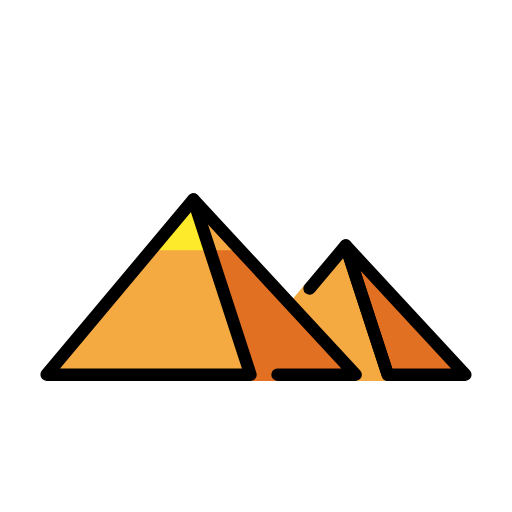
t = 0.00 s
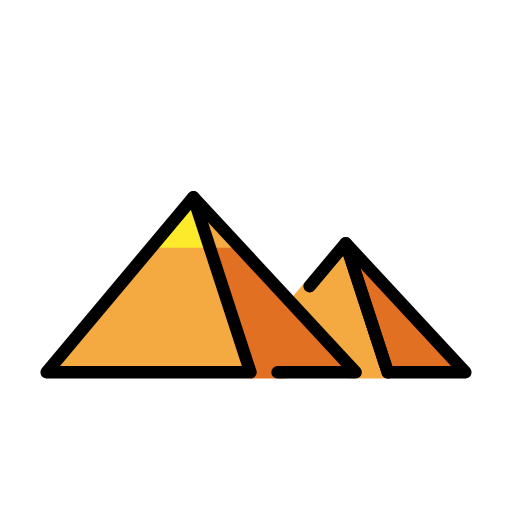
t = 0.48 s
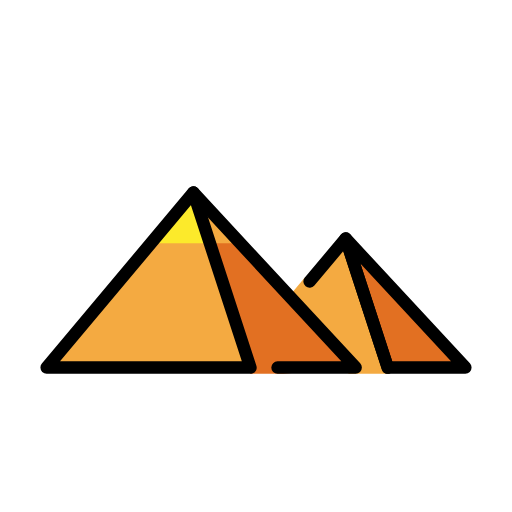
t = 1.43 s
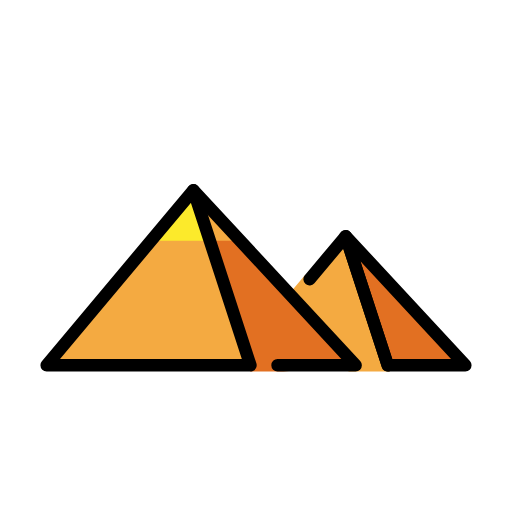
t = 1.90 s
t = 2.38 s: frame unchanged from t = 1.43 s, image omitted
t = 3.33 s: frame unchanged from t = 0.48 s, image omitted

The animated SVG that drew these frames (rendered in a browser with its animation timeline set to each time). Animation: 1 SMIL element (animateTransform=1); one cycle of 3.80 s, repeats indefinitely.

<?xml version='1.0' encoding='utf-8'?>
<svg xmlns="http://www.w3.org/2000/svg" id="emoji" viewBox="-5 -5 82 82" width="200" height="200" role="img">
  <title>OpenMoji: great pyramid of giza</title><g><g id="color">
    <polygon fill="#f4aa41" points="50.846 56 41.046 45.443 41.398 43.464 43.821 40.572 46.119 39.39 50.363 34.326 57.431 56 50.846 56" />
    <polygon fill="#e27022" points="51.957 55 25.968 26.963 35.078 56 40.384 56 51.957 55" />
    <polygon fill="#f4aa41" points="33.477 35.064 25.968 26.963 28.61 35.064 30.225 35.064 33.477 35.064" />
    <polygon fill="#f4aa41" points="2.473 55 25.968 26.963 35.111 55 2.473 55" />
    <polygon fill="#fcea2b" points="19.18 35.064 25.968 26.963 28.61 35.064 19.18 35.064" />
    <polygon fill="#e27022" points="69.527 55 50.363 34.326 57.105 55 59.945 55 61.61 55 69.527 55" />
  </g>
  <g id="line">
    <polyline fill="none" stroke="#000" stroke-linecap="round" stroke-linejoin="round" stroke-width="2" points="44.586 41.219 50.363 34.326 57.105 55" />
    <polygon fill="none" stroke="#000" stroke-linecap="round" stroke-linejoin="round" stroke-width="2" points="69.527 55 50.363 34.326 57.105 55 59.945 55 61.61 55 69.527 55" />
    <polygon fill="none" stroke="#000" stroke-linecap="round" stroke-linejoin="round" stroke-width="2" points="2.473 55 25.968 26.963 35.111 55 2.473 55" />
    <polyline fill="none" stroke="#000" stroke-linecap="round" stroke-linejoin="round" stroke-width="2" points="39.449 55 51.957 55 25.968 26.963" />
  </g>
<animateTransform attributeName="transform" type="translate" values="0 0;0 -1.5;0 0" dur="3.8s" repeatCount="indefinite" /></g></svg>
